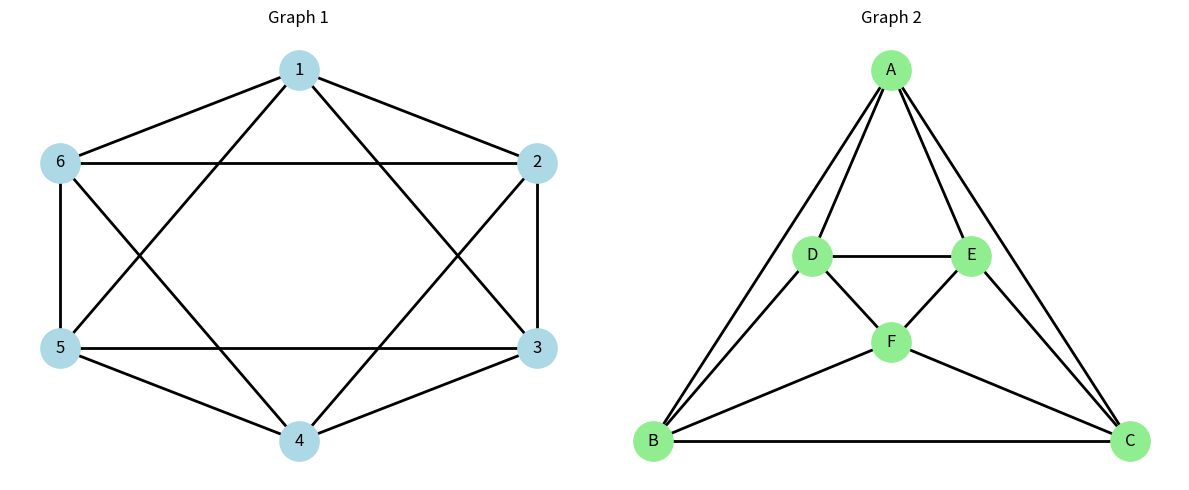

This figure's Python source:
import networkx as nx
import matplotlib.pyplot as plt

edges1 = [
    (1,2),(2,3),(3,4),(4,5),(5,6),(6,1),
    (1,3),(2,4),(3,5),(4,6),(5,1),(6,2)
]
edges2 = [
    ("A","B"),("A","C"),("B","C"),
    ("A","D"),("A","E"),
    ("D","E"),("D","F"),("E","F"),
    ("B","D"),("B","F"),
    ("C","E"),("C","F")
]

G1 = nx.Graph(); G1.add_edges_from(edges1)
G2 = nx.Graph(); G2.add_edges_from(edges2)

def degree_sequence(G):
    return sorted([G.degree(n) for n in G.nodes()])

def find_cycles(adj):
    cycles = set()
    for u in adj:
        for v in adj[u]:
            for w in adj[v]:
                if w != u and u in adj[w]:
                    cycles.add(tuple(sorted([u,v,w])))
    return list(cycles)

def graph_properties(G, name):
    print(f"\nProperties of {name}:")
    print("Vertices:", G.number_of_nodes())
    print("Edges:", G.number_of_edges())
    print("Degree Sequence:", degree_sequence(G))
    adj = {}
    for u,v in G.edges():
        adj.setdefault(u,[]).append(v); adj.setdefault(v,[]).append(u)
    cycles = find_cycles(adj)
    print("Triangles found:", len(cycles))

def check_isomorphic(G1, G2):
    if G1.number_of_nodes() != G2.number_of_nodes(): return False
    if G1.number_of_edges() != G2.number_of_edges(): return False
    if degree_sequence(G1) != degree_sequence(G2): return False
    return True

graph_properties(G1, "Graph 1")
graph_properties(G2, "Graph 2")

if check_isomorphic(G1, G2):
    print("\nGraphs are ISOMORPHIC (Degree Sequence Method)")
else:
    print("\nGraphs are NOT ISOMORPHIC")

pos1 = {1:(0,1),2:(1,0.5),3:(1,-0.5),4:(0,-1),5:(-1,-0.5),6:(-1,0.5)}
pos2 = {"A":(0,3),"B":(-3,0),"C":(3,0),"D":(-1,1.5),"E":(1,1.5),"F":(0,0.8)}

plt.figure(figsize=(12,5))
plt.subplot(1,2,1)
nx.draw(G1, pos1, with_labels=True, node_size=800, node_color="lightblue", edge_color="black", width=2)
plt.title("Graph 1")
plt.subplot(1,2,2)
nx.draw(G2, pos2, with_labels=True, node_size=800, node_color="lightgreen", edge_color="black", width=2)
plt.title("Graph 2")
plt.tight_layout()
plt.show()
